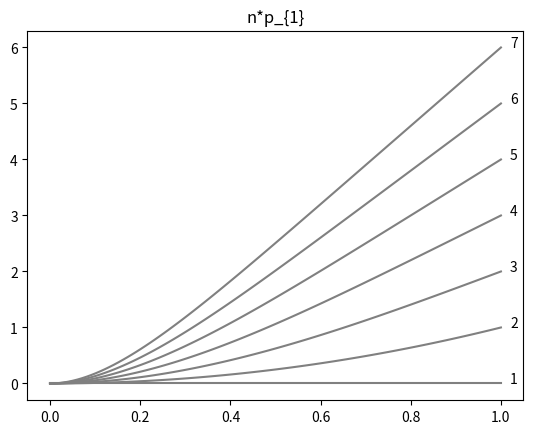

Source code (Python):
import matplotlib.pyplot as plt
import numpy as np

x = np.linspace(0, 1, 100)

fig = plt.figure()
ax = fig.add_subplot(1, 1, 1)

for p in range(1, 8):
    y = p*x - (1 - (1 - x) ** p)  # initial error - error accounting for neighbours
    plt.plot(x, y, color='grey')
    ax.annotate(p, (1, p-1), xytext=(1.02, p-1), color='black')

plt.title("n*p_{1}")
plt.show()

